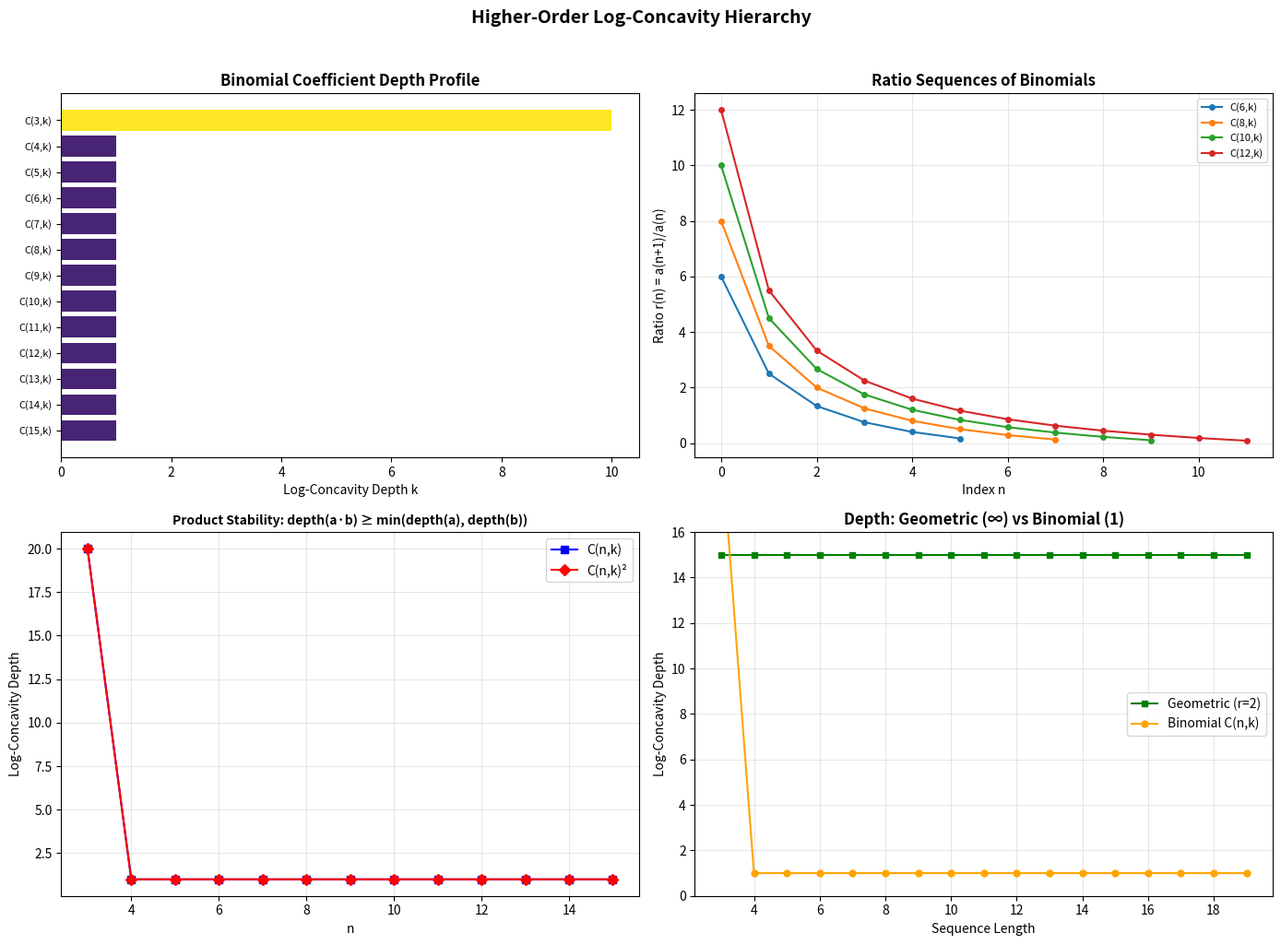

The script that saved this image:
#!/usr/bin/env python3
"""
Visualization: Higher-Order Log-Concavity Hierarchy

Produces a heatmap showing the log-concavity depth of various
combinatorial sequences, plus ratio sequence evolution plots.
"""

import math
import matplotlib.pyplot as plt
import matplotlib
import numpy as np

matplotlib.use('Agg')


def ratio_seq(seq):
    return [seq[i+1] / seq[i] for i in range(len(seq)-1)]

def is_positive(seq, tol=1e-12):
    return all(x > tol for x in seq)

def is_log_concave(seq, tol=1e-10):
    for n in range(len(seq) - 2):
        if seq[n+1]**2 < seq[n] * seq[n+2] - tol:
            return False
    return True

def kfold_depth(seq, max_depth=20):
    if not is_positive(seq):
        return -1
    current = list(seq)
    depth = 0
    for _ in range(max_depth):
        if len(current) < 3:
            return depth + max_depth - _
        if not is_log_concave(current):
            return depth
        depth += 1
        current = ratio_seq(current)
        if not is_positive(current):
            return depth
    return depth


fig, axes = plt.subplots(2, 2, figsize=(14, 10))

# Panel 1: Heatmap of log-concavity depth
ax1 = axes[0, 0]
families = []
family_names = []

for n in range(3, 16):
    seq = [float(math.comb(n, k)) for k in range(n+1)]
    families.append(seq)
    family_names.append(f"C({n},k)")

# Compute depths
depths = [kfold_depth(seq) for seq in families]
# Cap for display
depths_display = [min(d, 10) for d in depths]

ax1.barh(range(len(family_names)), depths_display, color=plt.cm.viridis(
    [d/10 for d in depths_display]))
ax1.set_yticks(range(len(family_names)))
ax1.set_yticklabels(family_names, fontsize=8)
ax1.set_xlabel('Log-Concavity Depth k')
ax1.set_title('Binomial Coefficient Depth Profile', fontweight='bold')
ax1.invert_yaxis()

# Panel 2: Ratio sequence evolution for binomial
ax2 = axes[0, 1]
for n in [6, 8, 10, 12]:
    seq = [float(math.comb(n, k)) for k in range(n+1)]
    r = ratio_seq(seq)
    ax2.plot(range(len(r)), r, 'o-', label=f'C({n},k)', markersize=4)

ax2.set_xlabel('Index n')
ax2.set_ylabel('Ratio r(n) = a(n+1)/a(n)')
ax2.set_title('Ratio Sequences of Binomials', fontweight='bold')
ax2.legend(fontsize=8)
ax2.grid(True, alpha=0.3)

# Panel 3: Product stability demonstration
ax3 = axes[1, 0]
# Show that product preserves depth
ns = range(3, 16)
single_depths = []
product_depths = []

for n in ns:
    seq = [float(math.comb(n, k)) for k in range(n+1)]
    d1 = kfold_depth(seq)
    prod_seq = [x**2 for x in seq]
    d2 = kfold_depth(prod_seq)
    single_depths.append(d1)
    product_depths.append(d2)

x = list(ns)
ax3.plot(x, single_depths, 's-', label='C(n,k)', color='blue', markersize=6)
ax3.plot(x, product_depths, 'D-', label='C(n,k)²', color='red', markersize=6)
ax3.set_xlabel('n')
ax3.set_ylabel('Log-Concavity Depth')
ax3.set_title('Product Stability: depth(a·b) ≥ min(depth(a), depth(b))',
              fontweight='bold', fontsize=10)
ax3.legend()
ax3.grid(True, alpha=0.3)

# Panel 4: Geometric vs binomial depth comparison
ax4 = axes[1, 1]
geo_depths = []
binom_depths = []
lengths = range(3, 20)

for n in lengths:
    geo = [2.0**k for k in range(n)]
    geo_depths.append(min(kfold_depth(geo), 15))
    binom = [float(math.comb(n, k)) for k in range(n+1)]
    binom_depths.append(kfold_depth(binom))

ax4.plot(list(lengths), geo_depths, 's-', label='Geometric (r=2)',
         color='green', markersize=5)
ax4.plot(list(lengths), binom_depths, 'o-', label='Binomial C(n,k)',
         color='orange', markersize=5)
ax4.set_xlabel('Sequence Length')
ax4.set_ylabel('Log-Concavity Depth')
ax4.set_title('Depth: Geometric (∞) vs Binomial (1)', fontweight='bold')
ax4.legend()
ax4.grid(True, alpha=0.3)
ax4.set_ylim(0, 16)

plt.suptitle('Higher-Order Log-Concavity Hierarchy',
             fontsize=14, fontweight='bold', y=1.02)
plt.tight_layout()
plt.savefig('hierarchy_visualization.png', dpi=150, bbox_inches='tight')
print("Saved hierarchy_visualization.png")
